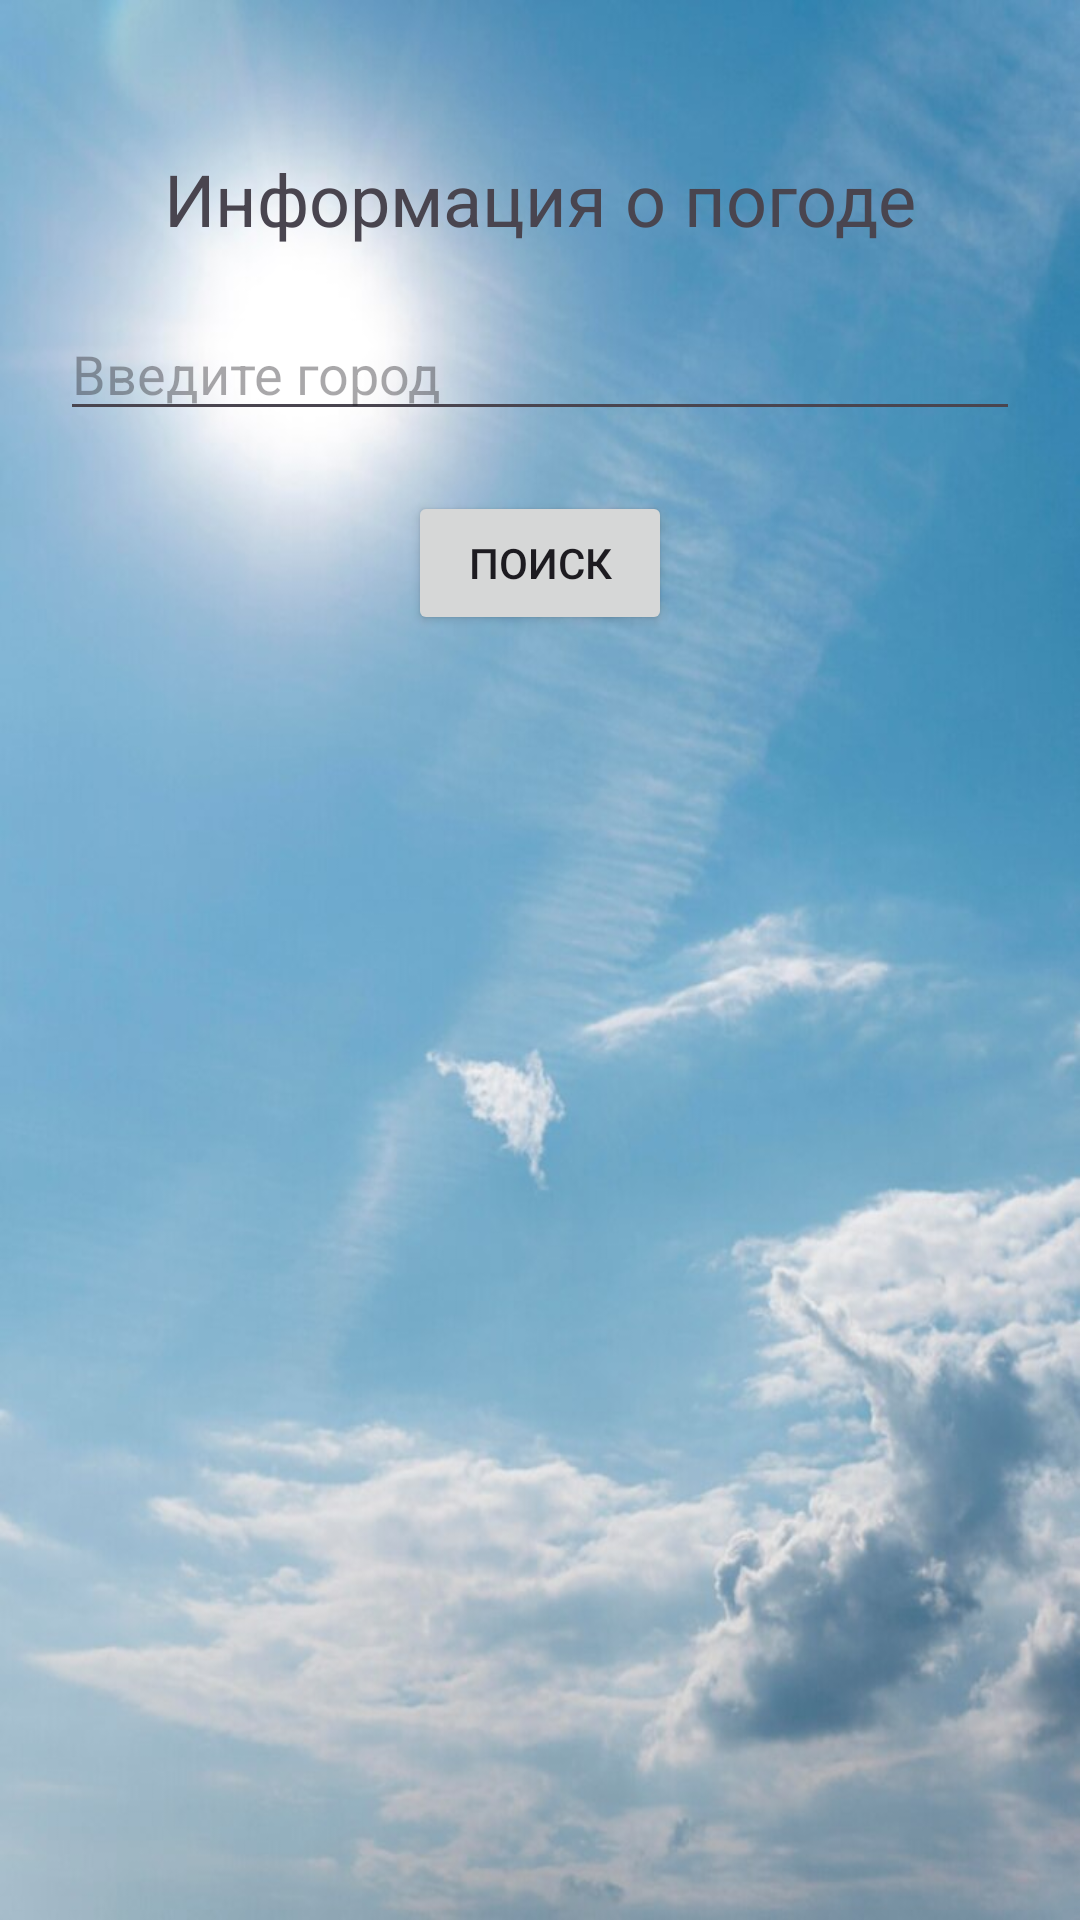

Layout XML and referenced resources for this Android screen:
<!-- AndroidManifest.xml: application theme Theme.TestTaskWeatherInformation -->
<!-- res/layout/fragment_information.xml -->
<?xml version="1.0" encoding="utf-8"?>
<androidx.constraintlayout.widget.ConstraintLayout xmlns:android="http://schemas.android.com/apk/res/android"
    android:layout_width="match_parent"
    android:layout_height="match_parent"
    android:background="@drawable/sky"
    xmlns:app="http://schemas.android.com/apk/res-auto">

    <com.google.android.material.appbar.MaterialToolbar
        android:id="@+id/product_back"
        android:layout_width="match_parent"
        android:layout_height="0dp"
        app:layout_constraintBottom_toTopOf="@id/information_title"
        app:layout_constraintEnd_toEndOf="parent"
        app:layout_constraintStart_toStartOf="parent"
        app:layout_constraintTop_toTopOf="parent"
        app:navigationIcon="@drawable/back_icon"
        android:visibility="gone"/>

    <TextView
        android:id="@+id/information_title"
        android:layout_width="wrap_content"
        android:layout_height="wrap_content"
        android:text="Информация о погоде"
        android:textSize="24sp"
        android:layout_marginTop="50dp"
        app:layout_constraintStart_toStartOf="parent"
        app:layout_constraintEnd_toEndOf="parent"
        app:layout_constraintTop_toTopOf="parent"
        />

    <EditText
        android:id="@+id/information_search"
        android:layout_width="match_parent"
        android:layout_height="wrap_content"
        android:layout_marginTop="20dp"
        android:layout_marginHorizontal="20dp"
        android:hint="Введите город"
        android:maxLength="20"
        app:layout_constraintStart_toStartOf="parent"
        app:layout_constraintEnd_toEndOf="parent"
        app:layout_constraintTop_toBottomOf="@id/information_title"

        />

    <Button
        android:id="@+id/information_button_search"
        android:layout_width="wrap_content"
        android:layout_height="wrap_content"
        android:text="Поиск"
        android:layout_marginTop="20dp"
        app:layout_constraintStart_toStartOf="parent"
        app:layout_constraintEnd_toEndOf="parent"
        app:layout_constraintTop_toBottomOf="@id/information_search" />

    <LinearLayout
        android:id="@+id/information_layout_all"
        android:layout_width="match_parent"
        android:layout_height="0dp"
        android:layout_marginTop="20dp"
        app:layout_constraintStart_toStartOf="parent"
        app:layout_constraintEnd_toEndOf="parent"
        app:layout_constraintTop_toBottomOf="@id/information_button_search"
        app:layout_constraintBottom_toBottomOf="parent"
        android:orientation="vertical"
        android:visibility="gone"
        >

        <TextView
            android:id="@+id/information_name"
            android:layout_width="wrap_content"
            android:layout_height="wrap_content"
            android:text="Город"
            android:textSize="32sp"
            android:layout_gravity="center"
            android:padding="5dp"
            app:layout_constraintStart_toStartOf="parent"
            app:layout_constraintEnd_toEndOf="parent"
            app:layout_constraintTop_toBottomOf="@id/information_button_search"/>

        <LinearLayout
            android:layout_width="match_parent"
            android:layout_height="wrap_content"
            android:orientation="horizontal"
            >

            <TextView
                android:layout_width="wrap_content"
                android:layout_height="wrap_content"
                android:text="Температура: "
                android:textSize="20sp"
                android:layout_gravity="center"
                android:padding="5dp"
                app:layout_constraintStart_toStartOf="parent"
                app:layout_constraintEnd_toEndOf="parent"
                app:layout_constraintTop_toBottomOf="@id/information_button_search"/>

            <TextView
                android:id="@+id/information_temp"
                android:layout_width="wrap_content"
                android:layout_height="wrap_content"
                android:layout_weight="0.7"
                android:text="28*"
                android:textSize="20sp"
                android:layout_gravity="center"
                android:padding="5dp"
                app:layout_constraintStart_toStartOf="parent"
                app:layout_constraintEnd_toEndOf="parent"
                app:layout_constraintTop_toBottomOf="@id/information_button_search"/>

        </LinearLayout>

        <LinearLayout
            android:layout_width="match_parent"
            android:layout_height="wrap_content"
            android:orientation="horizontal"
            >

            <TextView
                android:layout_width="wrap_content"
                android:layout_height="wrap_content"
                android:text="Влажность: "
                android:textSize="20sp"
                android:layout_gravity="center"
                android:padding="5dp"
                app:layout_constraintStart_toStartOf="parent"
                app:layout_constraintEnd_toEndOf="parent"
                app:layout_constraintTop_toBottomOf="@id/information_button_search"/>

            <TextView
                android:id="@+id/information_humidity"
                android:layout_width="wrap_content"
                android:layout_height="wrap_content"
                android:text="63 г/м³"
                android:textSize="20sp"
                android:layout_gravity="center"
                android:padding="5dp"
                app:layout_constraintStart_toStartOf="parent"
                app:layout_constraintEnd_toEndOf="parent"
                app:layout_constraintTop_toBottomOf="@id/information_button_search"/>

        </LinearLayout>

        <LinearLayout
            android:layout_width="match_parent"
            android:layout_height="wrap_content"
            android:orientation="horizontal"
            >

            <TextView
                android:layout_width="wrap_content"
                android:layout_height="wrap_content"
                android:text="Давление: "
                android:textSize="20sp"
                android:layout_gravity="center"
                android:padding="5dp"
                app:layout_constraintStart_toStartOf="parent"
                app:layout_constraintEnd_toEndOf="parent"
                app:layout_constraintTop_toBottomOf="@id/information_button_search"/>

            <TextView
                android:id="@+id/information_pressure"
                android:layout_width="wrap_content"
                android:layout_height="wrap_content"
                android:text="1032 гПа"
                android:textSize="20sp"
                android:layout_gravity="center"
                android:padding="5dp"
                app:layout_constraintStart_toStartOf="parent"
                app:layout_constraintEnd_toEndOf="parent"
                app:layout_constraintTop_toBottomOf="@id/information_button_search"/>

        </LinearLayout>

        <LinearLayout
            android:layout_width="match_parent"
            android:layout_height="wrap_content"
            android:orientation="horizontal"
            >

            <TextView
                android:layout_width="wrap_content"
                android:layout_height="wrap_content"
                android:text="Скорость ветра:"
                android:textSize="20sp"
                android:layout_gravity="center"
                android:padding="5dp"
                app:layout_constraintStart_toStartOf="parent"
                app:layout_constraintEnd_toEndOf="parent"
                app:layout_constraintTop_toBottomOf="@id/information_button_search"/>

            <TextView
                android:id="@+id/information_speed"
                android:layout_width="wrap_content"
                android:layout_height="wrap_content"
                android:text="16 м/с"
                android:textSize="20sp"
                android:layout_gravity="center"
                android:padding="5dp"
                app:layout_constraintStart_toStartOf="parent"
                app:layout_constraintEnd_toEndOf="parent"
                app:layout_constraintTop_toBottomOf="@id/information_button_search"/>

        </LinearLayout>
    </LinearLayout>


</androidx.constraintlayout.widget.ConstraintLayout>
<!-- resources referenced by this layout -->
<resources>
  <!-- drawable sky: jpg bitmap (drawable, 62134 bytes) -->
  <style name="Theme.TestTaskWeatherInformation" parent="Base.Theme.TestTaskWeatherInformation" />
  <style name="Base.Theme.TestTaskWeatherInformation" parent="Theme.Material3.DayNight.NoActionBar">
          
          
      </style>
</resources>
